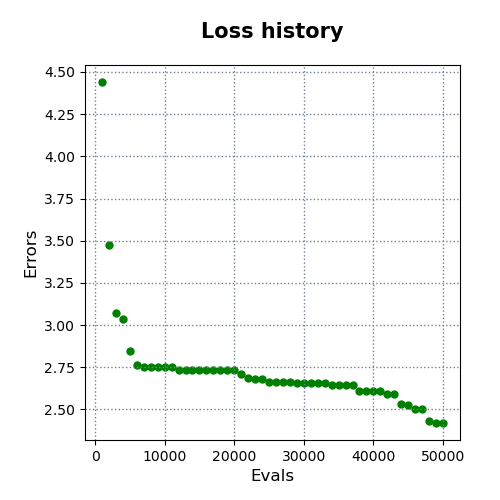

Source data for this figure (header and first rows):
evals, errors
1000, 4.44
2000, 3.473
3000, 3.07
4000, 3.035
5000, 2.848
6000, 2.763
7000, 2.753
8000, 2.753
9000, 2.753
10000, 2.753
11000, 2.753
12000, 2.731
13000, 2.731
14000, 2.73
15000, 2.73
16000, 2.73
17000, 2.73
18000, 2.73
19000, 2.73
20000, 2.73
21000, 2.711
22000, 2.684
23000, 2.68
24000, 2.68
25000, 2.659
26000, 2.659
27000, 2.659
28000, 2.659
29000, 2.658
30000, 2.658
31000, 2.658
32000, 2.658
33000, 2.658
34000, 2.647
35000, 2.647
36000, 2.647
37000, 2.646
38000, 2.607
39000, 2.607
40000, 2.607
41000, 2.607
42000, 2.589
43000, 2.589
44000, 2.529
45000, 2.523
46000, 2.503
47000, 2.501
48000, 2.429
49000, 2.42
50000, 2.42
